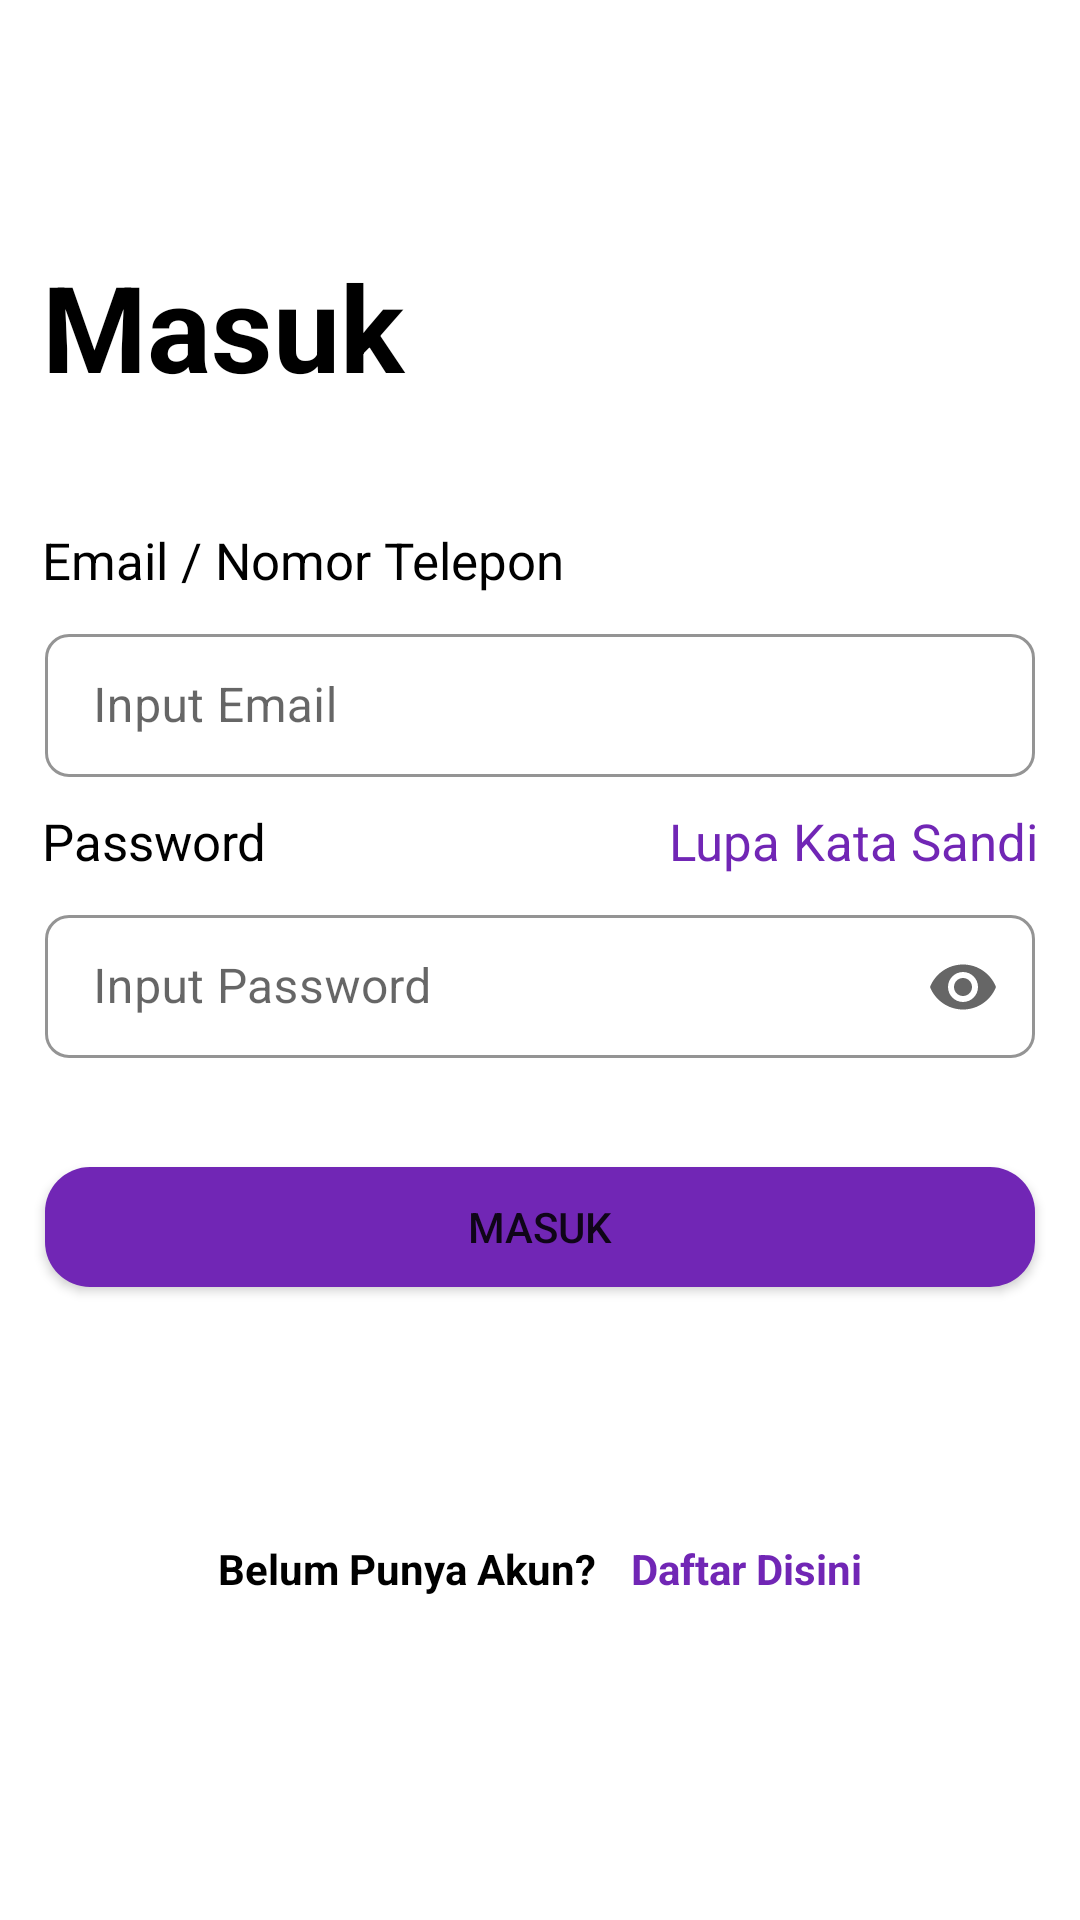

Write the Android layout XML for this screen, with the resource values it uses.
<!-- AndroidManifest.xml: application theme Theme.FinalProject -->
<!-- res/layout/fragment_login.xml -->
<?xml version="1.0" encoding="utf-8"?>
<androidx.constraintlayout.widget.ConstraintLayout
    xmlns:android="http://schemas.android.com/apk/res/android"
    xmlns:app="http://schemas.android.com/apk/res-auto"
    xmlns:tools="http://schemas.android.com/tools"
    android:layout_width="match_parent"
    android:layout_height="match_parent"
    android:layout_margin="16dp"
    tools:context=".view.User.LoginFragment"
    tools:ignore="Overdraw">

    <TextView
        android:id="@+id/tvMasuk"
        android:layout_width="match_parent"
        android:layout_height="wrap_content"
        android:layout_alignParentLeft="true"
        android:layout_marginStart="14dp"
        android:layout_marginEnd="14dp"
        android:layout_marginTop="82dp"
        android:layout_marginBottom="20dp"
        android:text="Masuk"
        android:textColor="@color/black"
        android:textSize="40sp"
        android:textStyle="bold"
        app:layout_constraintBottom_toTopOf="@+id/tvEmail"
        app:layout_constraintEnd_toEndOf="parent"
        app:layout_constraintStart_toStartOf="parent"
        app:layout_constraintTop_toTopOf="parent"
        tools:ignore="MissingConstraints,RtlHardcoded" />

    <TextView
        android:id="@+id/tvEmail"
        android:layout_width="match_parent"
        android:layout_height="wrap_content"
        android:layout_marginStart="14dp"
        android:layout_marginTop="40dp"
        android:text="Email / Nomor Telepon"
        android:textColor="@color/black"
        android:textSize="17sp"
        app:layout_constraintStart_toStartOf="parent"
        app:layout_constraintTop_toBottomOf="@+id/tvMasuk" />

    <com.google.android.material.textfield.TextInputLayout
        android:id="@+id/inputEmail"
        android:hint="Input Email"
        app:boxStrokeErrorColor="@color/red_danger"
        android:layout_width="match_parent"
        android:layout_height="wrap_content"
        android:layout_marginTop="8dp"
        android:layout_marginStart="15dp"
        android:layout_marginEnd="15dp"
        app:hintEnabled="true"
        app:endIconMode="clear_text"
        style="@style/TextInputLayoutStyle"
        app:boxStrokeColor="@color/purple"
        app:hintTextColor="@color/purple"
        android:backgroundTint="@color/white"
        app:layout_constraintTop_toBottomOf="@+id/tvEmail"
       >

        <com.google.android.material.textfield.TextInputEditText
            android:id="@+id/emailEditText"
            android:layout_width="match_parent"
            android:layout_height="wrap_content"
            android:inputType="textPersonName"
            android:maxLines="1"
            android:singleLine="true"
            android:textColor="@color/black" />
    </com.google.android.material.textfield.TextInputLayout>

    <TextView
        android:id="@+id/tvPass"
        android:layout_width="0dp"
        android:layout_height="wrap_content"
        android:layout_marginStart="14dp"
        android:layout_marginEnd="14dp"
        android:layout_marginTop="10dp"
        android:text="Password"
        android:textColor="@color/black"
        android:textSize="17sp"
        app:layout_constraintTop_toBottomOf="@+id/inputEmail"
        app:layout_constraintStart_toStartOf="parent"
        app:layout_constraintEnd_toStartOf="@+id/tvLupaSandi"
        tools:ignore="MissingConstraints" />

    <TextView
        android:id="@+id/tvLupaSandi"
        android:layout_width="wrap_content"
        android:layout_height="wrap_content"
        android:layout_marginTop="10dp"
        android:layout_marginEnd="14dp"
        android:text="Lupa Kata Sandi"
        android:textColor="@color/purple"
        android:textSize="17sp"
        app:layout_constraintStart_toEndOf="@+id/tvPass"
        app:layout_constraintEnd_toEndOf="parent"
        app:layout_constraintTop_toBottomOf="@+id/inputEmail"
        tools:ignore="MissingConstraints" />


    <com.google.android.material.textfield.TextInputLayout
        android:id="@+id/inputPassword"
        android:hint="Input Password"
        app:boxStrokeErrorColor="@color/red_danger"
        android:layout_width="match_parent"
        android:layout_height="wrap_content"
        android:layout_marginTop="8dp"
        android:layout_marginStart="15dp"
        android:layout_marginEnd="15dp"
        app:hintEnabled="true"
        style="@style/TextInputLayoutStyle"
        app:boxStrokeColor="@color/purple"
        app:hintTextColor="@color/purple"
        android:backgroundTint="@color/white"
        app:endIconMode="password_toggle"
        app:layout_constraintTop_toBottomOf="@+id/tvPass">

        <com.google.android.material.textfield.TextInputEditText
            android:id="@+id/passwordEdiText"
            android:layout_width="match_parent"
            android:layout_height="wrap_content"
            android:inputType="textPassword"
            android:textColor="@color/black"/>
    </com.google.android.material.textfield.TextInputLayout>

    <Button
        android:id="@+id/btnLogin"
        android:layout_width="match_parent"
        android:layout_height="wrap_content"
        android:layout_alignParentBottom="true"
        android:layout_gravity="start"
        android:layout_marginTop="32dp"
        android:padding="12dp"
        android:background="@drawable/button_radius"
        android:layout_marginStart="15dp"
        android:layout_marginEnd="15dp"
        app:backgroundTint="@null"
        android:text="Masuk"
        app:layout_constraintStart_toEndOf="@id/inputPassword"
        app:layout_constraintEnd_toEndOf="parent"
        app:layout_constraintHorizontal_bias="0.498"
        app:layout_constraintStart_toStartOf="parent"
        app:layout_constraintTop_toBottomOf="@+id/inputPassword" />
        <LinearLayout
            android:id="@+id/llRegister"
            app:layout_constraintBottom_toBottomOf="parent"
            app:layout_constraintStart_toStartOf="parent"
            android:gravity="center"
            android:orientation="horizontal"
            android:layout_width="match_parent"
            android:layout_height="wrap_content">
            <TextView

                android:id="@+id/belumPunyaAkun"
                android:layout_width="wrap_content"
                android:layout_height="wrap_content"
                android:layout_marginTop="160dp"
                android:layout_marginBottom="125dp"
                android:gravity="center_horizontal"
                android:lineSpacingExtra="-1sp"
                android:text="Belum Punya Akun?"
                android:textColor="@color/black"
                android:textStyle="bold"
                app:layout_constraintTop_toBottomOf="@id/btnLogin" />

            <TextView
                android:id="@+id/btnRegister"
                android:layout_width="wrap_content"
                android:layout_height="wrap_content"
                android:layout_marginTop="160dp"
                android:layout_marginBottom="125dp"
                android:layout_marginStart="12dp"
                android:gravity="center_horizontal"
                android:lineSpacingExtra="-1sp"
                android:text="Daftar Disini"
                android:textColor="@color/purple"
                android:textStyle="bold"
                app:layout_constraintTop_toBottomOf="@id/btnLogin" />
        </LinearLayout>



</androidx.constraintlayout.widget.ConstraintLayout>
<!-- resources referenced by this layout -->
<resources>
  <color name="black">#FF000000</color>
  <color name="purple">#7126B5</color>
  <color name="red_danger">#FF0000</color>
  <color name="white">#FFFFFFFF</color>
  <!-- drawable button_radius (drawable) -->
  <?xml version="1.0" encoding="utf-8"?>
  <selector xmlns:android="http://schemas.android.com/apk/res/android">
      <item android:state_pressed="true">
  
          <layer-list>
              <item android:bottom="4dp"  android:top="4dp">
                  <shape android:shape="rectangle">
                      <corners android:radius="15dp" />
                      <solid android:color="@color/darkpurple" />
                      <padding android:padding="8dp" />
                  </shape>
              </item>
          </layer-list>
  
      </item>
      <item android:state_focused="true">
  
          <layer-list>
              <item android:bottom="4dp" android:top="4dp">
                  <shape android:shape="rectangle">
                      <corners android:radius="15dp" />
                      <solid android:color="@color/darkpurple" />
                      <padding android:padding="8dp" />
                  </shape>
              </item>
          </layer-list>
  
      </item>
  
      <item>
  
          <layer-list>
              <item android:bottom="4dp" android:top="4dp">
                  <shape android:shape="rectangle">
                      <corners android:radius="15dp" />
                      <solid android:color="@color/purple" />
                      <padding android:padding="8dp" />
                  </shape>
              </item>
          </layer-list>
  
      </item>
  </selector>
  <style name="TextInputLayoutStyle" parent="Widget.MaterialComponents.TextInputLayout.OutlinedBox.Dense">
          <item name="android:background">@android:color/white</item>
          <item name="boxStrokeColor">@android:color/white</item>
          <item name="boxStrokeWidth">1dp</item>
          <item name="boxCornerRadiusTopStart">8dp</item>
          <item name="boxCornerRadiusTopEnd">8dp</item>
          <item name="boxCornerRadiusBottomStart">8dp</item>
          <item name="boxCornerRadiusBottomEnd">8dp</item>
      </style>
  <style name="Theme.FinalProject" parent="Base.Theme.FinalProject" />
  <color name="darkpurple">#4B1979</color>
  <style name="Base.Theme.FinalProject" parent="Theme.MaterialComponents.DayNight.NoActionBar">
          
          
  
      </style>
</resources>
